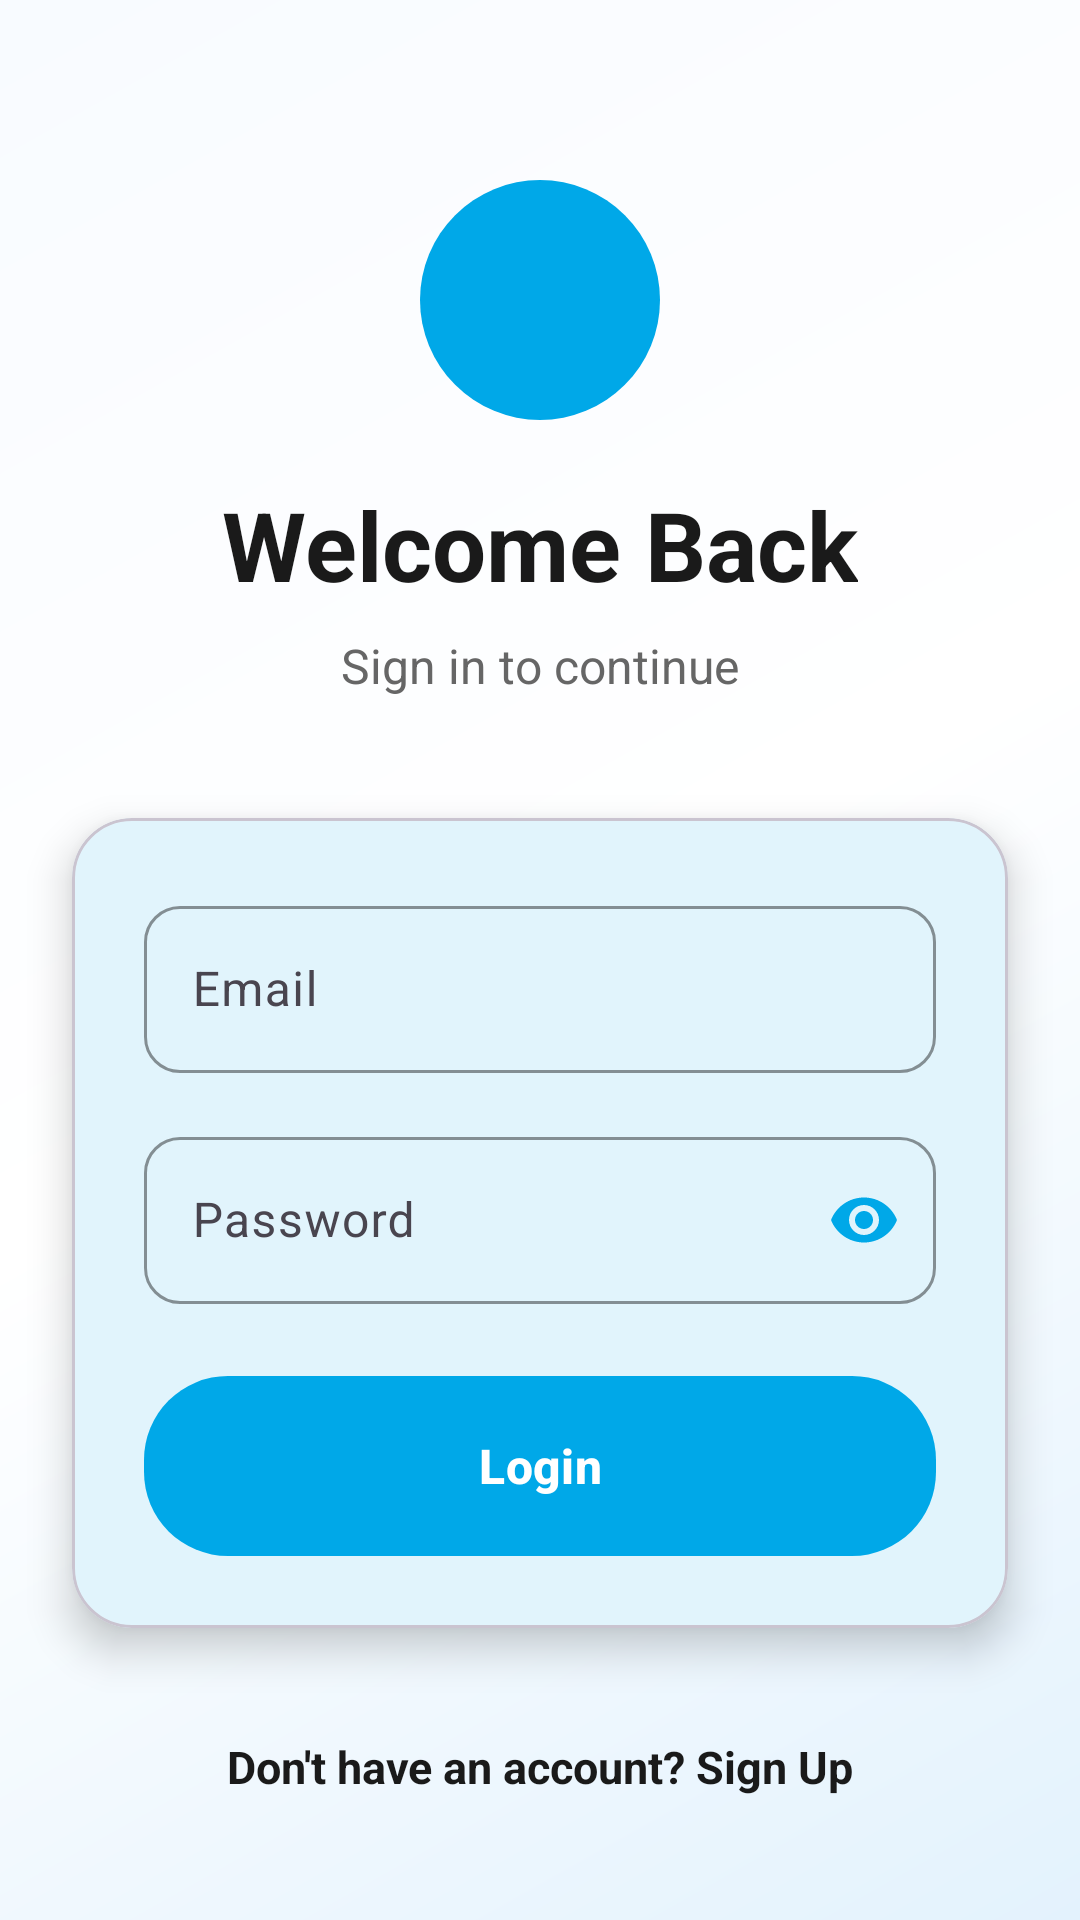

This screen was rendered from an Android layout file. Write that file and the resources it references.
<!-- AndroidManifest.xml: application theme Theme.ChatiFy -->
<!-- res/layout/fragment_login.xml -->
<?xml version="1.0" encoding="utf-8"?>
<androidx.constraintlayout.widget.ConstraintLayout xmlns:android="http://schemas.android.com/apk/res/android"
    xmlns:tools="http://schemas.android.com/tools"
    android:layout_width="match_parent"
    android:layout_height="match_parent"
    xmlns:app="http://schemas.android.com/apk/res-auto"
    android:background="@drawable/bg_auth_gradient"
    tools:context=".feature.auth.presentation.LoginFragment">

    
    <ImageView
        android:id="@+id/ivAppIcon"
        android:layout_width="80dp"
        android:layout_height="80dp"
        android:src="@drawable/ic_person"
        android:padding="16dp"
        android:background="@drawable/circle_background"
        android:backgroundTint="@color/sky_blue_primary"
        app:tint="@color/white"
        app:layout_constraintTop_toTopOf="parent"
        app:layout_constraintStart_toStartOf="parent"
        app:layout_constraintEnd_toEndOf="parent"
        android:layout_marginTop="60dp" />

    <TextView
        android:id="@+id/tvTitle"
        android:layout_width="wrap_content"
        android:layout_height="wrap_content"
        android:text="Welcome Back"
        android:textSize="32sp"
        android:textStyle="bold"
        android:textColor="@color/text_primary"
        app:layout_constraintTop_toBottomOf="@id/ivAppIcon"
        app:layout_constraintStart_toStartOf="parent"
        app:layout_constraintEnd_toEndOf="parent"
        android:layout_marginTop="20dp" />
    
    <TextView
        android:id="@+id/tvSubtitle"
        android:layout_width="wrap_content"
        android:layout_height="wrap_content"
        android:text="Sign in to continue"
        android:textSize="16sp"
        android:textColor="@color/text_secondary"
        app:layout_constraintTop_toBottomOf="@id/tvTitle"
        app:layout_constraintStart_toStartOf="parent"
        app:layout_constraintEnd_toEndOf="parent"
        android:layout_marginTop="8dp" />

    
    <com.google.android.material.card.MaterialCardView
        android:id="@+id/cardInputs"
        android:layout_width="match_parent"
        android:layout_height="wrap_content"
        android:layout_marginHorizontal="24dp"
        app:cardCornerRadius="20dp"
        app:cardElevation="8dp"
        app:layout_constraintTop_toBottomOf="@id/tvSubtitle"
        android:layout_marginTop="40dp">

        <LinearLayout
            android:layout_width="match_parent"
            android:layout_height="wrap_content"
            android:orientation="vertical"
            android:padding="24dp">

            <com.google.android.material.textfield.TextInputLayout
                android:id="@+id/tilEmail"
                android:layout_width="match_parent"
                android:layout_height="wrap_content"
                android:hint="Email"
                app:startIconDrawable="@drawable/ic_person"
                app:startIconTint="@color/sky_blue_primary"
                style="@style/Widget.ChatiFy.TextInputLayout">

                <com.google.android.material.textfield.TextInputEditText
                    android:id="@+id/etEmail"
                    android:layout_width="match_parent"
                    android:layout_height="wrap_content"
                    android:inputType="textEmailAddress"
                    android:textSize="16sp" />

            </com.google.android.material.textfield.TextInputLayout>

            <com.google.android.material.textfield.TextInputLayout
                android:id="@+id/tilPassword"
                android:layout_width="match_parent"
                android:layout_height="wrap_content"
                android:hint="Password"
                android:layout_marginTop="16dp"
                app:endIconMode="password_toggle"
                app:endIconTint="@color/sky_blue_primary"
                style="@style/Widget.ChatiFy.TextInputLayout">

                <com.google.android.material.textfield.TextInputEditText
                    android:id="@+id/etPassword"
                    android:layout_width="match_parent"
                    android:layout_height="wrap_content"
                    android:inputType="textPassword"
                    android:textSize="16sp" />

            </com.google.android.material.textfield.TextInputLayout>

            <com.google.android.material.button.MaterialButton
                android:id="@+id/btnLogin"
                android:layout_width="match_parent"
                android:layout_height="60dp"
                android:text="Login"
                android:textSize="16sp"
                android:textStyle="bold"
                android:background="@drawable/bg_button_primary"
                android:textColor="@color/white"
                app:elevation="4dp"
                android:layout_marginTop="24dp" />

        </LinearLayout>

    </com.google.android.material.card.MaterialCardView>

    <ProgressBar
        android:id="@+id/progressBar"
        android:layout_width="wrap_content"
        android:layout_height="wrap_content"
        android:visibility="gone"
        android:indeterminateTint="@color/sky_blue_primary"
        app:layout_constraintTop_toBottomOf="@id/cardInputs"
        app:layout_constraintStart_toStartOf="parent"
        app:layout_constraintEnd_toEndOf="parent"
        android:layout_marginTop="24dp" />

    <TextView
        android:id="@+id/tvSignup"
        android:layout_width="wrap_content"
        android:layout_height="wrap_content"
        android:text="Don't have an account? Sign Up"
        android:textSize="15sp"
        android:textColor="@color/text_primary"
        android:textStyle="bold"
        app:layout_constraintTop_toBottomOf="@id/progressBar"
        app:layout_constraintStart_toStartOf="parent"
        app:layout_constraintEnd_toEndOf="parent"
        android:layout_marginTop="24dp"
        android:clickable="true"
        android:focusable="true"
        android:padding="12dp" />

</androidx.constraintlayout.widget.ConstraintLayout>
<!-- resources referenced by this layout -->
<resources>
  <color name="sky_blue_primary">#00A8E8</color>
  <color name="text_primary">#1A1A1A</color>
  <color name="text_secondary">#666666</color>
  <color name="white">#FFFFFFFF</color>
  <!-- drawable bg_auth_gradient (drawable) -->
  <?xml version="1.0" encoding="utf-8"?>
  <shape xmlns:android="http://schemas.android.com/apk/res/android">
      <gradient
          android:angle="135"
          android:startColor="#E3F2FD"
          android:centerColor="#FFFFFF"
          android:endColor="#F8FBFF"
          android:type="linear" />
  </shape>
  <!-- drawable bg_button_primary (drawable) -->
  <?xml version="1.0" encoding="utf-8"?>
  <ripple xmlns:android="http://schemas.android.com/apk/res/android"
      android:color="@color/sky_blue_primary_dark">
      <item>
          <shape android:shape="rectangle">
              <gradient
                  android:angle="0"
                  android:startColor="@color/sky_blue_primary"
                  android:endColor="@color/sky_blue_primary_light"
                  android:type="linear" />
              <corners android:radius="28dp" />
          </shape>
      </item>
  </ripple>
  <!-- drawable circle_background (drawable) -->
  <?xml version="1.0" encoding="utf-8"?>
  <shape xmlns:android="http://schemas.android.com/apk/res/android"
      android:shape="oval">
      <solid android:color="@color/material_dynamic_neutral20" />
  </shape>
  <style name="Widget.ChatiFy.TextInputLayout" parent="Widget.Material3.TextInputLayout.OutlinedBox">
          <item name="boxStrokeColor">@color/sky_blue_primary</item>
          <item name="hintTextColor">@color/sky_blue_primary</item>
          <item name="boxCornerRadiusTopStart">12dp</item>
          <item name="boxCornerRadiusTopEnd">12dp</item>
          <item name="boxCornerRadiusBottomStart">12dp</item>
          <item name="boxCornerRadiusBottomEnd">12dp</item>
      </style>
  <style name="Theme.ChatiFy" parent="Base.Theme.ChatiFy" />
  <color name="sky_blue_primary_dark">#007EA7</color>
  <color name="sky_blue_primary_light">#4DD0E1</color>
  <color name="text_on_primary">#FFFFFF</color>
  <color name="sky_blue_accent">#00BCD4</color>
  <color name="surface_white">#FFFFFF</color>
  <color name="surface_light">#F8FBFF</color>
  <color name="text_hint">#999999</color>
  <style name="ShapeAppearance.ChatiFy.SmallComponent" parent="ShapeAppearance.Material3.SmallComponent">
          <item name="cornerFamily">rounded</item>
          <item name="cornerSize">12dp</item>
      </style>
  <style name="ShapeAppearance.ChatiFy.MediumComponent" parent="ShapeAppearance.Material3.MediumComponent">
          <item name="cornerFamily">rounded</item>
          <item name="cornerSize">16dp</item>
      </style>
  <style name="Widget.ChatiFy.Button" parent="Widget.Material3.Button">
          <item name="cornerRadius">24dp</item>
          <item name="android:textSize">16sp</item>
          <item name="android:textStyle">bold</item>
          <item name="android:paddingTop">14dp</item>
          <item name="android:paddingBottom">14dp</item>
          <item name="elevation">4dp</item>
      </style>
</resources>
